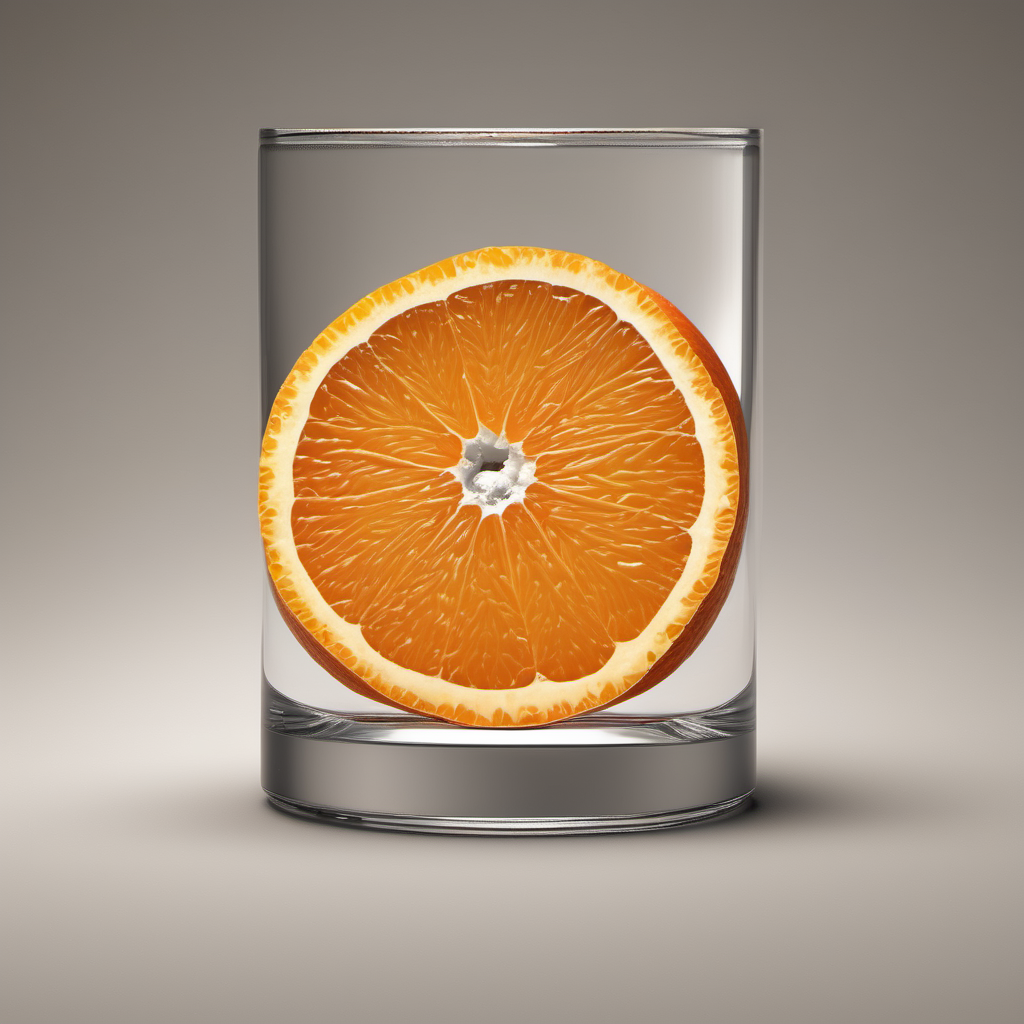
Generation parameters embedded in this image by AUTOMATIC1111 Stable Diffusion web UI or a fork of it (Forge, ...) (PNG 'parameters' text chunk):
Generate a clear, solitary [orange] in the center of a monochromatic background that contrasts the object’s color. The object should be large and the only element in the frame, with a vibrant color against a neutral background to facilitate easy 3D extraction. Ensure uniform lighting without complex shadows or reflections.
Steps: 20, Sampler: DPM++ 2M Karras, CFG scale: 7, Seed: 2343977927, Size: 1024x1024, Model hash: 31e35c80fc, Model: sd_xl_base_1.0, Version: v1.6.1